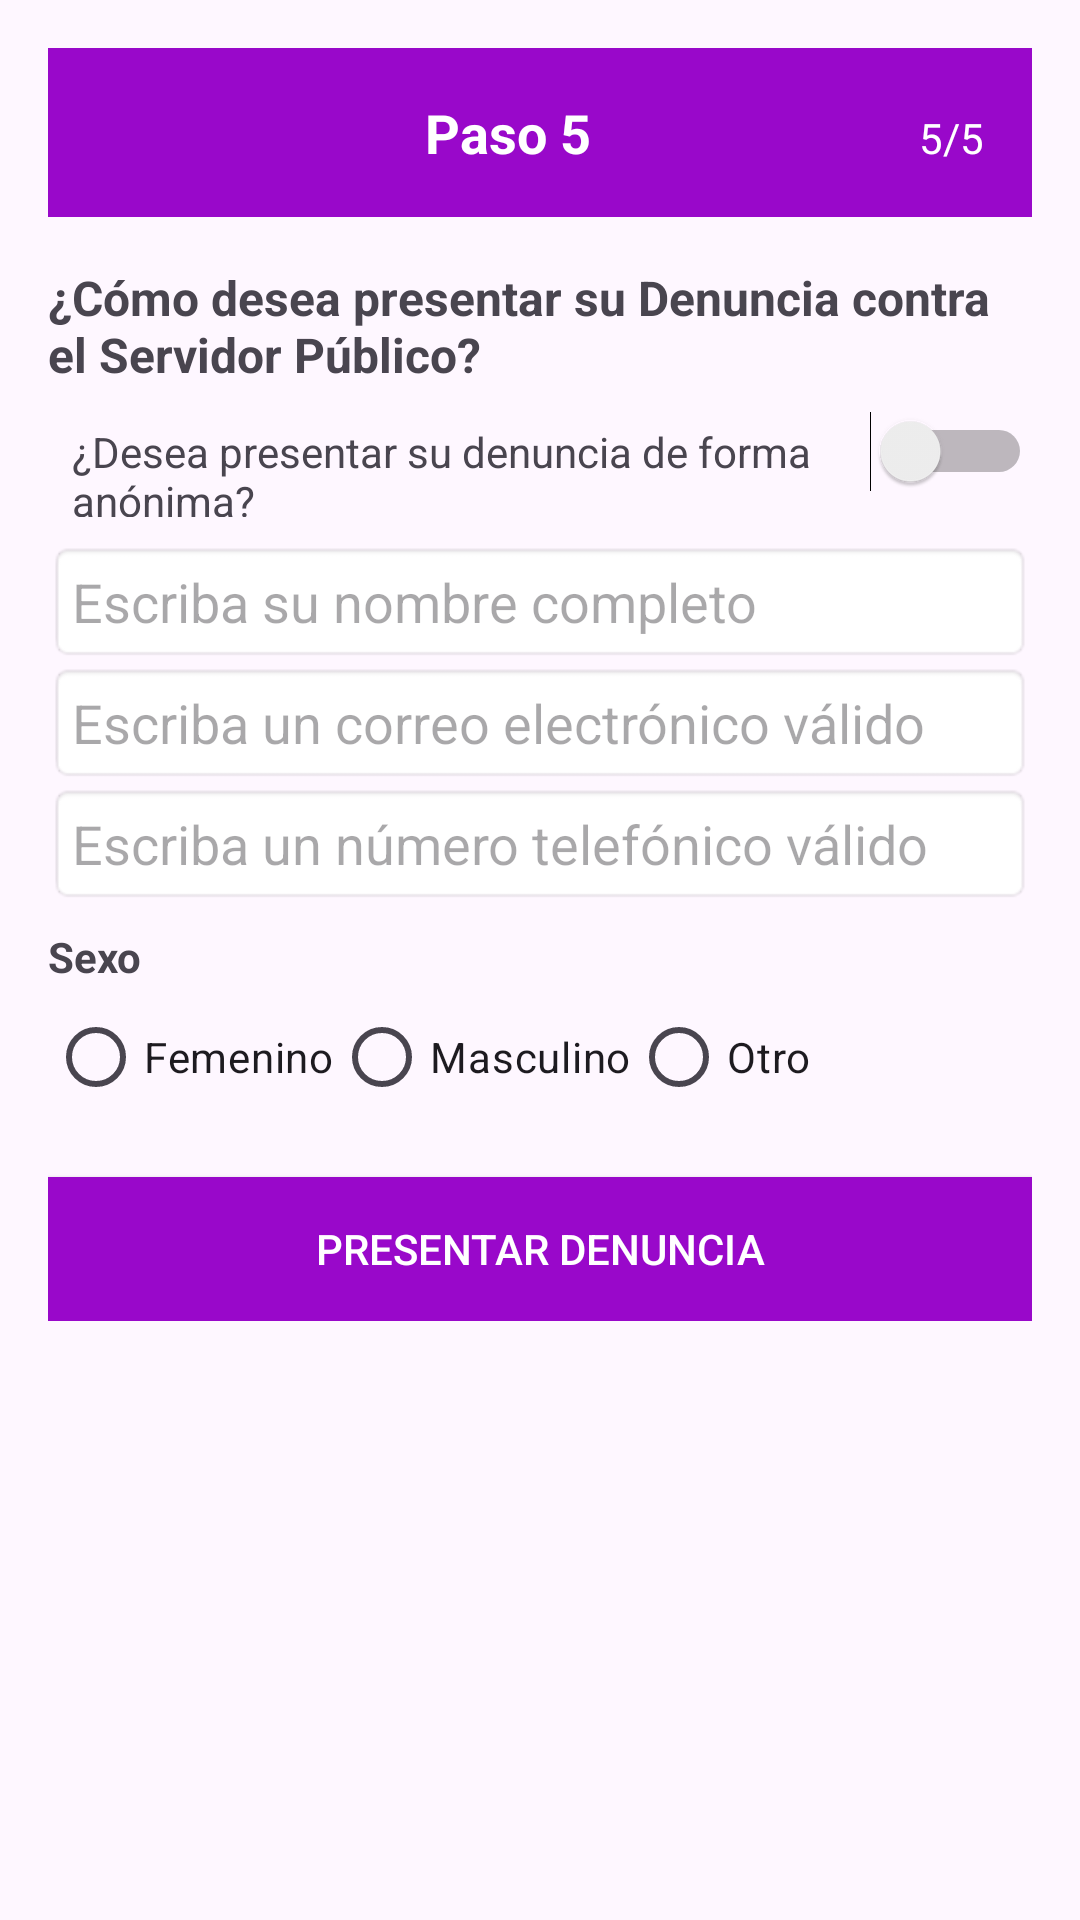

Produce the Android XML layout that renders to this screen, including the resource entries it uses.
<!-- AndroidManifest.xml: application theme Theme.ProyectoDenuncias -->
<!-- res/layout/activity_paso5.xml -->
<?xml version="1.0" encoding="utf-8"?>
<ScrollView xmlns:android="http://schemas.android.com/apk/res/android"
    android:layout_width="match_parent"
    android:layout_height="match_parent"
    android:padding="16dp">

    <LinearLayout
        android:layout_width="match_parent"
        android:layout_height="wrap_content"
        android:orientation="vertical">

        
        <LinearLayout
            android:layout_width="match_parent"
            android:layout_height="wrap_content"
            android:padding="16dp"
            android:background="@color/purple_200"
            android:orientation="horizontal">

            

            <TextView
                android:layout_width="0dp"
                android:layout_height="wrap_content"
                android:layout_weight="1"
                android:text="Paso 5"
                android:textSize="18sp"
                android:textColor="@android:color/white"
                android:textStyle="bold"
                android:gravity="center"/>

            <TextView
                android:layout_width="wrap_content"
                android:layout_height="wrap_content"
                android:text="5/5"
                android:textColor="@android:color/white"/>
        </LinearLayout>

        
        <TextView
            android:layout_width="match_parent"
            android:layout_height="wrap_content"
            android:text="¿Cómo desea presentar su Denuncia contra el Servidor Público?"
            android:textSize="16sp"
            android:textStyle="bold"
            android:paddingTop="16dp"/>

        
        <LinearLayout
            android:layout_width="match_parent"
            android:layout_height="wrap_content"
            android:orientation="horizontal"
            android:paddingVertical="8dp">

            

            <TextView
                android:layout_width="0dp"
                android:layout_height="wrap_content"
                android:layout_weight="1"
                android:text="¿Desea presentar su denuncia de forma anónima?"
                android:textSize="14sp"
                android:paddingStart="8dp"/>

            <Switch
                android:id="@+id/switchAnonimo"
                android:layout_width="wrap_content"
                android:layout_height="wrap_content"/>
        </LinearLayout>

        
        <EditText
            android:id="@+id/etNombre"
            android:layout_width="match_parent"
            android:layout_height="wrap_content"
            android:hint="Escriba su nombre completo"
            android:background="@android:drawable/editbox_background"
            android:padding="8dp"/>

        <EditText
            android:id="@+id/etCorreo"
            android:layout_width="match_parent"
            android:layout_height="wrap_content"
            android:hint="Escriba un correo electrónico válido"
            android:background="@android:drawable/editbox_background"
            android:padding="8dp"/>

        <EditText
            android:id="@+id/etTelefono"
            android:layout_width="match_parent"
            android:layout_height="wrap_content"
            android:hint="Escriba un número telefónico válido"
            android:background="@android:drawable/editbox_background"
            android:padding="8dp"/>

        
        <TextView
            android:layout_width="match_parent"
            android:layout_height="wrap_content"
            android:text="Sexo"
            android:textSize="14sp"
            android:textStyle="bold"
            android:paddingTop="8dp"/>

        <RadioGroup
            android:id="@+id/radioGroupSexo"
            android:layout_width="match_parent"
            android:layout_height="wrap_content"
            android:orientation="horizontal">

            <RadioButton
                android:id="@+id/rbFemenino"
                android:layout_width="wrap_content"
                android:layout_height="wrap_content"
                android:text="Femenino"/>

            <RadioButton
                android:id="@+id/rbMasculino"
                android:layout_width="wrap_content"
                android:layout_height="wrap_content"
                android:text="Masculino"/>

            <RadioButton
                android:id="@+id/rbOtro"
                android:layout_width="wrap_content"
                android:layout_height="wrap_content"
                android:text="Otro"/>
        </RadioGroup>

        
        <Button
            android:id="@+id/btnDenunciar"
            android:layout_width="match_parent"
            android:layout_height="wrap_content"
            android:text="Presentar Denuncia"
            android:background="@color/purple_200"
            android:textColor="@android:color/white"
            android:layout_marginTop="16dp"/>
    </LinearLayout>
</ScrollView>
<!-- resources referenced by this layout -->
<resources>
  <color name="black">#FF000000</color>
  <color name="purple_200">#9908CA</color>
  <style name="Theme.ProyectoDenuncias" parent="Base.Theme.ProyectoDenuncias" />
  <style name="Base.Theme.ProyectoDenuncias" parent="Theme.Material3.DayNight.NoActionBar">
          
          
      </style>
</resources>
